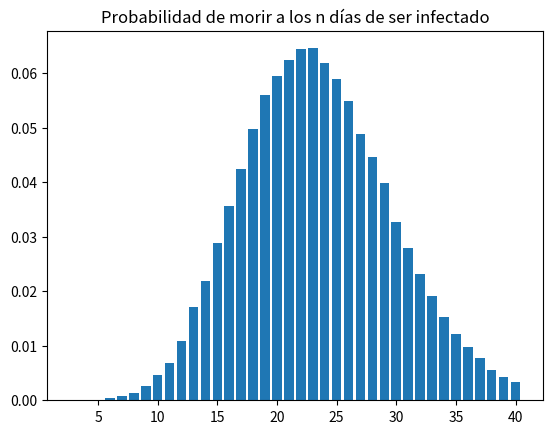

Write the Python code that produced this figure. (Note: this script raises an exception after producing the figure.)
import matplotlib.pyplot as plt
import numpy as np
import sys

def main():

    print("TP final - gráfico de θ")
    # θ representa la probabilidad de morir s días después del contagio
    # Sólo se contabilizan las personas infectadas que efectivamente fallecen

    # El tiempo de incubación es una poisson-gamma con α = 5.5 y β = 1.1
    # Lauer, S. A., Grantz, K. H., Bi, Q., Jones, F. K., Zheng, Q., Meredith, H. R., Azman, A. S., Reich, N. G., and Lessler, J. (2020). The incubation period of coronavirus disease 2019 (covid-19) from publicly reported confirmed cases: Estimation and application. Annals of Internal Medicine.
    # Se toman 100000 muestras
    incubacion = np.random.poisson(np.random.gamma(size=100000, shape=5.5, scale=1/1.1))
    print(incubacion)

    # El tiempo desde los primeros síntomas hasta la muerte es una poisson-gamma con α = 27.75 y β = 1.5
    # Zhou, F., Yu, T., Du, R., Fan, G., Liu, Y., Liu, Z., Xiang, J., Wang, Y., Song, B.,Gu, X., et al. (2020). Clinical course and risk factors for mortality of adult in patients with covid-19 in wuhan, china: a retrospective cohort study. The Lancet.
    # Se toman 100000 muestras
    sintomas_a_muerte = np.random.poisson(np.random.gamma(size=100000, shape=27.75, scale=1/1.5))
    print(sintomas_a_muerte)

    # Luego de la incubación se evidencian los síntomas y luego de ellos la muerte
    theta = incubacion + sintomas_a_muerte
    print(theta)

    print("El promedio de θ es {0:.2f}".format(np.average(theta)))

    # Para graficar sólo consideramos el cuantil del 99%
    cuantil = np.quantile(theta, .99)
    theta = theta[(theta <= cuantil)]

    resultadosUnicos, frecuencias = np.unique(theta, return_counts=True)
    # Escalamos a 1 los resultados
    frecuencias = frecuencias/len(theta)

    plt.bar(resultadosUnicos, frecuencias)
    plt.title("Probabilidad de morir a los n días de ser infectado")
    plt.savefig("{0}/salida/theta.png".format(sys.path[0]))
    print("El gráfico se guardó en {0}/salida/theta.png".format(sys.path[0]))
    plt.show()


if __name__ == "__main__":
    main()
